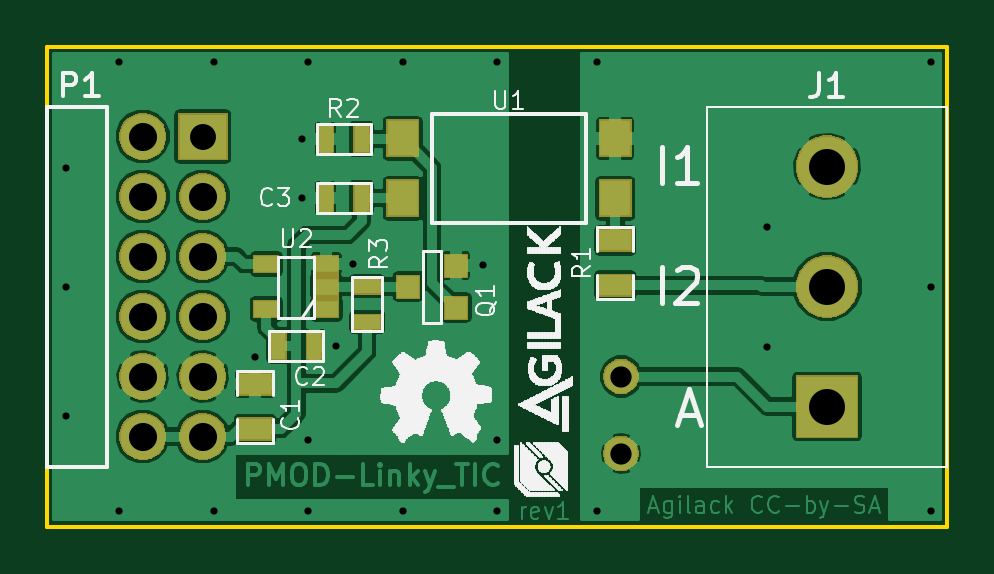
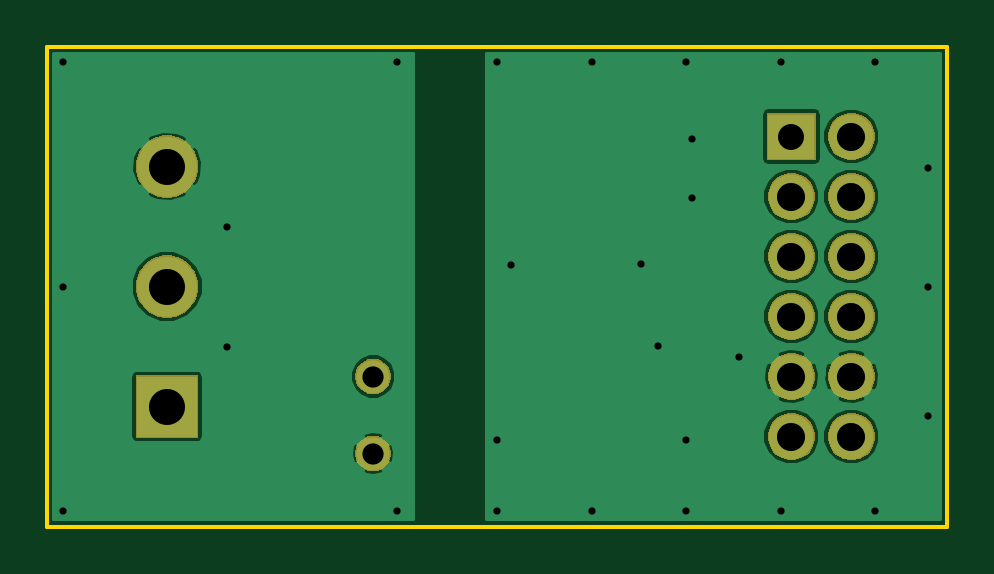
Circuit board: 10 layer files. Board 38.1 x 20.3 mm.
- bottom_copper: pmod-linky_tic-B.Cu.gbr (26917 bytes)
- bottom_mask: pmod-linky_tic-B.Mask.gbr (15302 bytes)
- paste: pmod-linky_tic-B.Paste.gbr (503 bytes)
- outline: pmod-linky_tic-Edge.Cuts.gbr (698 bytes)
- top_copper: pmod-linky_tic-F.Cu.gbr (75122 bytes)
- top_mask: pmod-linky_tic-F.Mask.gbr (18930 bytes)
- paste: pmod-linky_tic-F.Paste.gbr (1592 bytes)
- top_silk: pmod-linky_tic-F.SilkS.gbr (71730 bytes)
- drill: pmod-linky_tic-NPTH.drl (141 bytes)
- drill: pmod-linky_tic-PTH.drl (917 bytes)

=== bottom_copper: pmod-linky_tic-B.Cu.gbr (26917 bytes, source omitted) ===
=== bottom_mask: pmod-linky_tic-B.Mask.gbr (15302 bytes, source omitted) ===
=== paste: pmod-linky_tic-B.Paste.gbr ===
G04 #@! TF.GenerationSoftware,KiCad,Pcbnew,5.0.2*
G04 #@! TF.CreationDate,2020-09-01T14:55:28+02:00*
G04 #@! TF.ProjectId,pmod-linky_tic,706d6f64-2d6c-4696-9e6b-795f7469632e,1*
G04 #@! TF.SameCoordinates,Original*
G04 #@! TF.FileFunction,Paste,Bot*
G04 #@! TF.FilePolarity,Positive*
%FSLAX46Y46*%
G04 Gerber Fmt 4.6, Leading zero omitted, Abs format (unit mm)*
G04 Created by KiCad (PCBNEW 5.0.2) date mar. 01 sept. 2020 14:55:28 CEST*
%MOMM*%
%LPD*%
G01*
G04 APERTURE LIST*
G04 APERTURE END LIST*
M02*

=== outline: pmod-linky_tic-Edge.Cuts.gbr ===
G04 #@! TF.GenerationSoftware,KiCad,Pcbnew,5.0.2*
G04 #@! TF.CreationDate,2020-09-01T14:55:28+02:00*
G04 #@! TF.ProjectId,pmod-linky_tic,706d6f64-2d6c-4696-9e6b-795f7469632e,1*
G04 #@! TF.SameCoordinates,Original*
G04 #@! TF.FileFunction,Profile,NP*
%FSLAX46Y46*%
G04 Gerber Fmt 4.6, Leading zero omitted, Abs format (unit mm)*
G04 Created by KiCad (PCBNEW 5.0.2) date mar. 01 sept. 2020 14:55:28 CEST*
%MOMM*%
%LPD*%
G01*
G04 APERTURE LIST*
%ADD10C,0.150000*%
G04 APERTURE END LIST*
D10*
X129450000Y-115160000D02*
X129450000Y-94840000D01*
X167550000Y-115160000D02*
X129450000Y-115160000D01*
X167550000Y-94840000D02*
X167550000Y-115160000D01*
X129450000Y-94840000D02*
X167550000Y-94840000D01*
M02*

=== top_copper: pmod-linky_tic-F.Cu.gbr (75122 bytes, source omitted) ===
=== top_mask: pmod-linky_tic-F.Mask.gbr (18930 bytes, source omitted) ===
=== paste: pmod-linky_tic-F.Paste.gbr ===
G04 #@! TF.GenerationSoftware,KiCad,Pcbnew,5.0.2*
G04 #@! TF.CreationDate,2020-09-01T14:55:28+02:00*
G04 #@! TF.ProjectId,pmod-linky_tic,706d6f64-2d6c-4696-9e6b-795f7469632e,1*
G04 #@! TF.SameCoordinates,Original*
G04 #@! TF.FileFunction,Paste,Top*
G04 #@! TF.FilePolarity,Positive*
%FSLAX46Y46*%
G04 Gerber Fmt 4.6, Leading zero omitted, Abs format (unit mm)*
G04 Created by KiCad (PCBNEW 5.0.2) date mar. 01 sept. 2020 14:55:28 CEST*
%MOMM*%
%LPD*%
G01*
G04 APERTURE LIST*
%ADD10R,1.397000X0.889000*%
%ADD11R,1.300000X1.500000*%
%ADD12R,0.914400X0.914400*%
%ADD13R,0.635000X1.143000*%
%ADD14R,1.143000X0.635000*%
%ADD15R,1.000760X0.701040*%
G04 APERTURE END LIST*
D10*
G04 #@! TO.C,R1*
X153500000Y-104952500D03*
X153500000Y-103047500D03*
G04 #@! TD*
D11*
G04 #@! TO.C,U1*
X144500000Y-101270000D03*
X144500000Y-98730000D03*
X153500000Y-98730000D03*
X153500000Y-101270000D03*
G04 #@! TD*
D12*
G04 #@! TO.C,Q1*
X146766000Y-104111000D03*
X146766000Y-105889000D03*
X144734000Y-105000000D03*
G04 #@! TD*
D13*
G04 #@! TO.C,R2*
X142762000Y-98750000D03*
X141238000Y-98750000D03*
G04 #@! TD*
D14*
G04 #@! TO.C,R3*
X143000000Y-104988000D03*
X143000000Y-106512000D03*
G04 #@! TD*
D15*
G04 #@! TO.C,U2*
X138730000Y-105952500D03*
X138730000Y-104047500D03*
X141270000Y-104047500D03*
X141270000Y-105000000D03*
X141270000Y-105952500D03*
G04 #@! TD*
D10*
G04 #@! TO.C,C1*
X138250000Y-111032500D03*
X138250000Y-109127500D03*
G04 #@! TD*
D13*
G04 #@! TO.C,C2*
X139238000Y-107500000D03*
X140762000Y-107500000D03*
G04 #@! TD*
G04 #@! TO.C,C3*
X141238000Y-101250000D03*
X142762000Y-101250000D03*
G04 #@! TD*
M02*

=== top_silk: pmod-linky_tic-F.SilkS.gbr (71730 bytes, source omitted) ===
=== drill: pmod-linky_tic-NPTH.drl ===
M48
;DRILL file {KiCad 5.0.2} date mar. 01 sept. 2020 14:55:31 CEST
;FORMAT={-:-/ absolute / inch / decimal}
FMAT,2
INCH,TZ
%
G90
G05
T0
M30

=== drill: pmod-linky_tic-PTH.drl ===
M48
;DRILL file {KiCad 5.0.2} date mar. 01 sept. 2020 14:55:31 CEST
;FORMAT={-:-/ absolute / inch / decimal}
FMAT,2
INCH,TZ
T1C0.0120
T2C0.0354
T3C0.0433
T4C0.0469
T5C0.0600
%
G90
G05
T1
X5.128Y-3.937
X5.128Y-4.1339
X5.128Y-4.3504
X5.2165Y-3.7598
X5.2165Y-4.5079
X5.374Y-3.7598
X5.374Y-4.5079
X5.4429Y-4.252
X5.5217Y-3.8878
X5.5217Y-3.9862
X5.5315Y-3.7598
X5.5315Y-4.3898
X5.5315Y-4.5079
X5.5787Y-4.2323
X5.6063Y-4.0965
X5.689Y-3.7598
X5.689Y-4.5079
X5.8228Y-4.0988
X5.8465Y-3.7598
X5.8465Y-4.3898
X5.8465Y-4.5079
X6.0138Y-3.7598
X6.0138Y-4.5079
X6.2965Y-4.0339
X6.2965Y-4.2339
X6.5701Y-3.7598
X6.5701Y-4.1339
X6.5701Y-4.5079
T2
X6.0531Y-4.2839
X6.0531Y-4.4122
T3
X5.3559Y-3.8839
T4
X5.2559Y-3.8839
X5.2559Y-3.9839
X5.2559Y-4.0839
X5.2559Y-4.1839
X5.2559Y-4.2839
X5.2559Y-4.3839
X5.3559Y-3.9839
X5.3559Y-4.0839
X5.3559Y-4.1839
X5.3559Y-4.2839
X5.3559Y-4.3839
T5
X6.3965Y-3.9339
X6.3965Y-4.1339
X6.3965Y-4.3339
T0
M30

